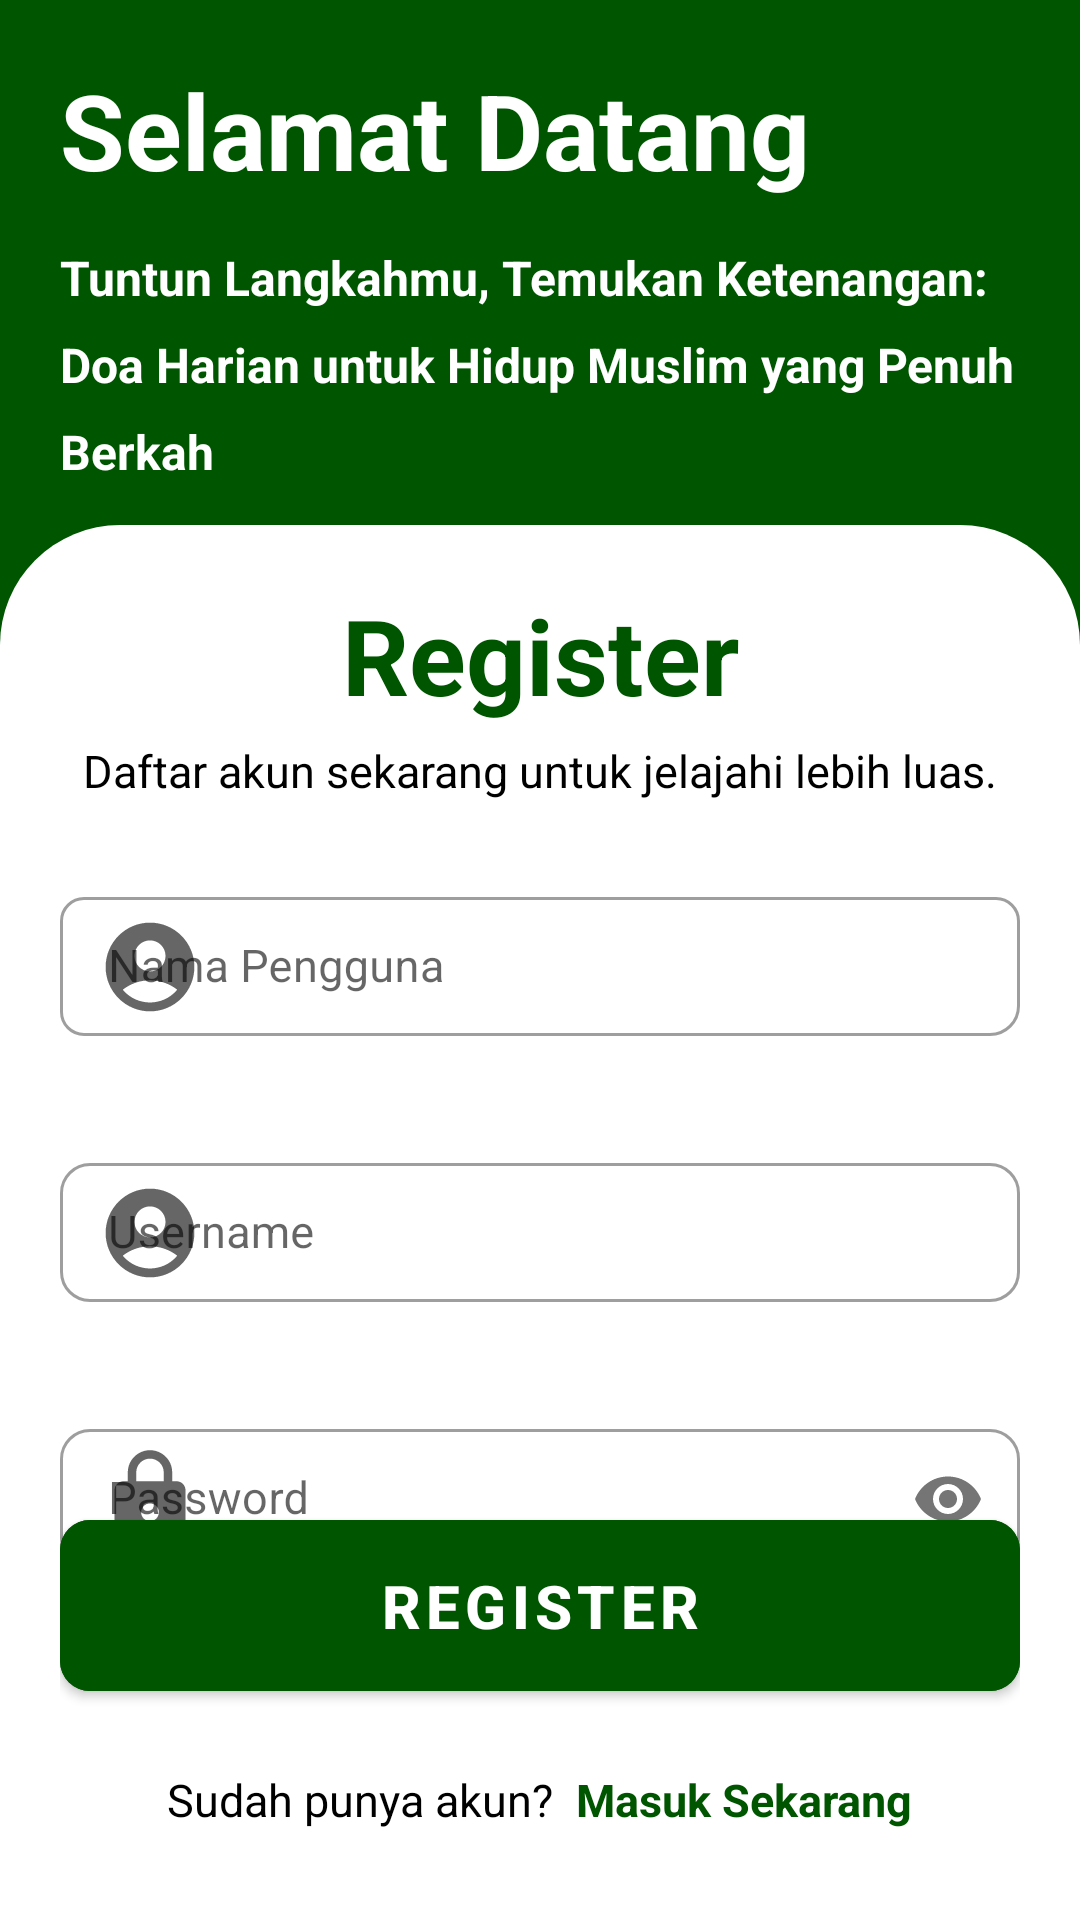

Android layout source for this screen:
<!-- AndroidManifest.xml: application theme Theme.MyDoaApp -->
<!-- res/layout/activity_register_pagee.xml -->
<?xml version="1.0" encoding="utf-8"?>
<LinearLayout xmlns:android="http://schemas.android.com/apk/res/android"
    xmlns:app="http://schemas.android.com/apk/res-auto"
    xmlns:tools="http://schemas.android.com/tools"
    android:layout_width="match_parent"
    android:orientation="vertical"
    android:background="@color/primary"
    android:layout_height="match_parent"
    tools:context=".RegisterPagee">

    <LinearLayout
        android:orientation="vertical"
        android:layout_weight="1"
        android:background="@color/primary"
        android:layout_width="match_parent"
        android:layout_height="350dp">

        <TextView
            android:layout_marginTop="20dp"
            android:layout_marginStart="20dp"
            android:textColor="@color/white"
            android:textStyle="bold"
            android:textSize="35sp"
            android:text="Selamat Datang"
            android:layout_width="match_parent"
            android:layout_height="wrap_content"/>

        <TextView
            android:layout_marginTop="15dp"
            android:layout_marginStart="20dp"
            android:textColor="@color/white"
            android:textStyle="bold"
            android:textSize="16sp"
            android:lineSpacingExtra="10dp"
            android:layout_marginEnd="20dp"
            android:text="Tuntun Langkahmu, Temukan Ketenangan: Doa Harian untuk Hidup Muslim yang Penuh Berkah"
            android:layout_width="match_parent"
            android:layout_height="wrap_content"/>

    </LinearLayout>

    <LinearLayout
        android:layout_width="match_parent"
        android:layout_height="match_parent"
        android:layout_weight="1"
        android:padding="20dp"
        android:orientation="vertical"
        android:background="@drawable/round">

        <RelativeLayout
            android:layout_width="match_parent"
            android:layout_height="match_parent">

                <LinearLayout
                    android:layout_width="match_parent"
                    android:orientation="vertical"
                    android:layout_height="match_parent">

                    <TextView
                        android:id="@+id/Loginn"
                        android:layout_above="@id/layoutuser"
                        android:textAlignment="center"
                        android:textColor="@color/primary"
                        android:textStyle="bold"
                        android:textSize="35sp"
                        android:text="Register"
                        android:layout_width="match_parent"
                        android:layout_height="wrap_content"/>

                    <TextView
                        android:id="@+id/tologin"
                        android:layout_above="@id/layoutuser"
                        android:textAlignment="center"
                        android:layout_marginTop="5dp"
                        android:textColor="@color/black"
                        android:textSize="15sp"
                        android:text="Daftar akun sekarang untuk jelajahi lebih luas."
                        android:layout_width="match_parent"
                        android:layout_height="wrap_content"/>

                    <com.google.android.material.textfield.TextInputLayout
                        android:id="@+id/layoutuser"
                        style="@style/Widget.MaterialComponents.TextInputLayout.OutlinedBox.Dense"
                        android:layout_above="@id/layoutpass"
                        android:layout_width="match_parent"
                        android:layout_marginTop="20dp"
                        app:boxBackgroundColor="@color/white"
                        app:boxBackgroundMode="outline"
                        app:boxCornerRadiusBottomStart="8dp"
                        app:boxCornerRadiusTopStart="8dp"
                        app:boxCornerRadiusTopEnd="8dp"
                        app:startIconDrawable="@drawable/ic_user_foreground"
                        app:errorEnabled="true"
                        app:boxCornerRadiusBottomEnd="10dp"
                        android:layout_height="wrap_content">

                        <com.google.android.material.textfield.TextInputEditText
                            android:id="@+id/namapengguna"
                            android:textSize="15sp"
                            android:layout_width="match_parent"
                            android:layout_height="wrap_content"
                            android:hint="Nama Pengguna" />

                    </com.google.android.material.textfield.TextInputLayout>

                    <com.google.android.material.textfield.TextInputLayout
                        android:id="@+id/layoutpass"
                        style="@style/Widget.MaterialComponents.TextInputLayout.OutlinedBox.Dense"
                        android:layout_above="@id/layoutConfirmpassword"
                        android:layout_width="match_parent"
                        android:layout_height="wrap_content"
                        app:errorEnabled="true"
                        app:boxBackgroundColor="@color/white"
                        app:boxBackgroundMode="outline"
                        app:boxCornerRadiusBottomStart="10dp"
                        app:boxCornerRadiusTopStart="10dp"
                        app:boxCornerRadiusTopEnd="10dp"
                        app:boxCornerRadiusBottomEnd="10dp"
                        android:layout_marginTop="3dp"
                        app:startIconDrawable="@drawable/ic_user_foreground">

                        <com.google.android.material.textfield.TextInputEditText
                            android:id="@+id/username"
                            android:layout_width="match_parent"
                            android:layout_height="wrap_content"
                            android:textSize="15sp"
                            android:hint="@string/username_hint"
                            android:inputType="text" />
                    </com.google.android.material.textfield.TextInputLayout>

                    <com.google.android.material.textfield.TextInputLayout
                        android:id="@+id/layoutConfirmpassword"
                        style="@style/Widget.MaterialComponents.TextInputLayout.OutlinedBox.Dense"
                        android:layout_above="@id/loginButton"
                        android:layout_width="match_parent"
                        android:layout_height="wrap_content"
                        app:errorEnabled="true"
                        app:boxBackgroundColor="@color/white"
                        app:boxBackgroundMode="outline"
                        app:boxCornerRadiusBottomStart="10dp"
                        app:boxCornerRadiusTopStart="10dp"
                        app:boxCornerRadiusTopEnd="10dp"
                        app:boxCornerRadiusBottomEnd="10dp"
                        android:layout_marginTop="3dp"
                        app:startIconDrawable="@drawable/ic_password_foreground"
                        app:passwordToggleEnabled="true">

                        <com.google.android.material.textfield.TextInputEditText
                            android:id="@+id/password"
                            android:layout_width="match_parent"
                            android:layout_height="wrap_content"
                            android:textSize="15sp"
                            android:hint="Password"
                            android:inputType="textPassword" />
                    </com.google.android.material.textfield.TextInputLayout>

                </LinearLayout>

            <com.google.android.material.button.MaterialButton
                android:layout_above="@id/layoutDontAccount"
                android:id="@+id/registerButton"
                android:layout_marginTop="40dp"
                android:layout_marginBottom="20dp"
                android:textStyle="bold"
                android:padding="15dp"
                app:cornerRadius="10dp"
                android:textSize="20sp"
                android:layout_width="match_parent"
                android:layout_height="wrap_content"
                android:backgroundTint="@color/primary"
                android:text="Register" />

            <RelativeLayout
                android:layout_marginBottom="10dp"
                android:id="@+id/layoutDontAccount"
                android:layout_width="match_parent"
                android:gravity="center_horizontal"
                android:layout_alignParentBottom="true"
                android:layout_centerHorizontal="true"
                android:layout_height="wrap_content">


                <TextView
                    android:id="@+id/textDont"
                    android:layout_width="wrap_content"
                    android:layout_height="wrap_content"
                    android:textSize="15sp"
                    android:layout_gravity="center"
                    android:text="Sudah punya akun?"
                    android:gravity="center_vertical|center"
                    android:textColor="@color/black"/>

                <TextView
                    android:id="@+id/textLogin"
                    android:layout_width="wrap_content"
                    android:layout_height="wrap_content"
                    android:textSize="15sp"
                    android:layout_marginStart="8dp"
                    android:layout_alignTop="@id/textDont"
                    android:layout_toEndOf="@+id/textDont"
                    android:layout_gravity="center"
                    android:textStyle="bold"
                    android:text="Masuk Sekarang"
                    android:gravity="center_vertical|left"
                    android:textColor="@color/primary"/>
            </RelativeLayout>
        </RelativeLayout>

    </LinearLayout>

</LinearLayout>
<!-- resources referenced by this layout -->
<resources>
  <color name="black">#FF000000</color>
  <color name="primary">#005500</color>
  <color name="white">#FFFFFFFF</color>
  <!-- drawable ic_password_foreground (drawable) -->
  <vector xmlns:android="http://schemas.android.com/apk/res/android"
      android:width="60dp"
      android:height="60dp"
      android:viewportWidth="24"
      android:viewportHeight="24"
      android:tint="#000000">
    <group android:scaleX="0.5916"
        android:scaleY="0.5916"
        android:translateX="4.9008"
        android:translateY="4.9008">
      <path
          android:fillColor="@android:color/white"
          android:pathData="M18,8h-1L17,6c0,-2.76 -2.24,-5 -5,-5S7,3.24 7,6v2L6,8c-1.1,0 -2,0.9 -2,2v10c0,1.1 0.9,2 2,2h12c1.1,0 2,-0.9 2,-2L20,10c0,-1.1 -0.9,-2 -2,-2zM12,17c-1.1,0 -2,-0.9 -2,-2s0.9,-2 2,-2 2,0.9 2,2 -0.9,2 -2,2zM15.1,8L8.9,8L8.9,6c0,-1.71 1.39,-3.1 3.1,-3.1 1.71,0 3.1,1.39 3.1,3.1v2z"/>
    </group>
  </vector>
  <!-- drawable ic_user_foreground (drawable) -->
  <vector xmlns:android="http://schemas.android.com/apk/res/android"
      android:width="60dp"
      android:height="60dp"
      android:viewportWidth="24"
      android:viewportHeight="24"
      android:tint="#000000">
    <group android:scaleX="0.5916"
        android:scaleY="0.5916"
        android:translateX="4.9008"
        android:translateY="4.9008">
      <path
          android:fillColor="@android:color/white"
          android:pathData="M12,2C6.48,2 2,6.48 2,12s4.48,10 10,10s10,-4.48 10,-10S17.52,2 12,2zM12,6c1.93,0 3.5,1.57 3.5,3.5S13.93,13 12,13s-3.5,-1.57 -3.5,-3.5S10.07,6 12,6zM12,20c-2.03,0 -4.43,-0.82 -6.14,-2.88C7.55,15.8 9.68,15 12,15s4.45,0.8 6.14,2.12C16.43,19.18 14.03,20 12,20z"/>
    </group>
  </vector>
  <!-- drawable round (drawable) -->
  <?xml version="1.0" encoding="utf-8"?>
  <selector xmlns:android="http://schemas.android.com/apk/res/android">
      <item>
          <shape>
              <corners android:topLeftRadius="40dp"
                  android:topRightRadius="40dp"/>
              <solid android:color="@color/white"/>
          </shape>
      </item>
  </selector>
  <string name="username_hint">Username</string>
  <style name="Theme.MyDoaApp" parent="Theme.MaterialComponents.DayNight.DarkActionBar">
          
          <item name="colorPrimary">@color/purple_500</item>
          <item name="colorPrimaryVariant">@color/purple_700</item>
          <item name="colorOnPrimary">@color/white</item>
          
          <item name="colorSecondary">@color/teal_200</item>
          <item name="colorSecondaryVariant">@color/teal_700</item>
          <item name="colorOnSecondary">@color/black</item>
          
          <item name="android:statusBarColor">?attr/colorPrimaryVariant</item>
          
      </style>
  <color name="purple_500">#FF6200EE</color>
  <color name="purple_700">#FF3700B3</color>
  <color name="teal_200">#FF03DAC5</color>
  <color name="teal_700">#FF018786</color>
</resources>
